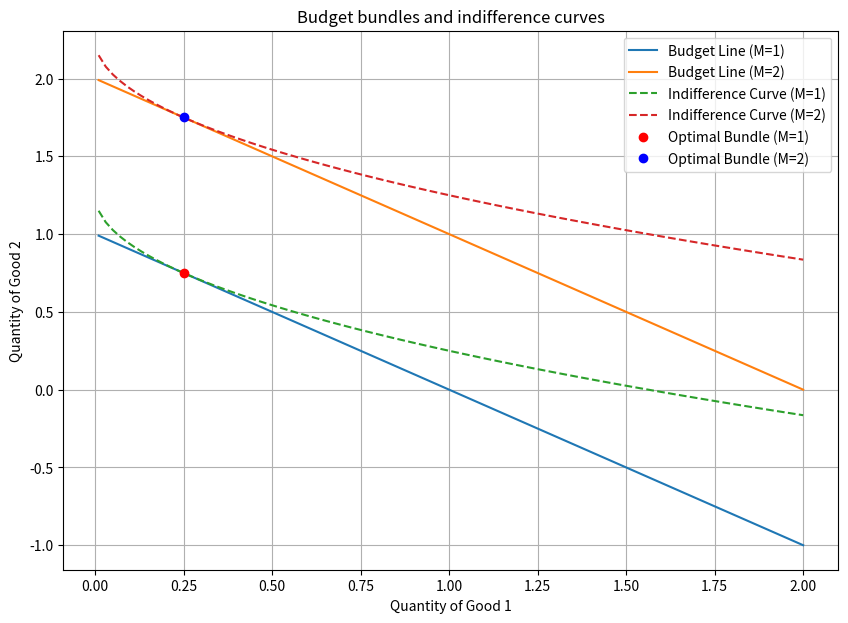

This figure's Python source:
import numpy as np
import matplotlib.pyplot as plt

# Define functions
def budget_line(M, p1, p2, x1):
    return (M - p1 * x1) / p2

def indifference_curve(u, x1):
    return u - np.sqrt(x1)

# Define parameters
x1 = np.linspace(0.01, 2, num=100)
M1, M2 = 1, 2
p1, p2 = 1, 1
u1 = np.sqrt(p1**2 / 4) + M1 - p1**2 / 4
u2 = np.sqrt(p1**2 / 4) + M2 - p1**2 / 4

# Create plot
fig, ax = plt.subplots(figsize=(10,7))
ax.plot(x1, budget_line(M1, p1, p2, x1), label='Budget Line (M=1)')
ax.plot(x1, budget_line(M2, p1, p2, x1), label='Budget Line (M=2)')
ax.plot(x1, indifference_curve(u1, x1), '--', label='Indifference Curve (M=1)')
ax.plot(x1, indifference_curve(u2, x1), '--', label='Indifference Curve (M=2)')
ax.plot(p1**2 / 4, M1 - p1**3 / 4, 'ro', label='Optimal Bundle (M=1)')
ax.plot(p1**2 / 4, M2 - p1**3 / 4, 'bo', label='Optimal Bundle (M=2)')
ax.set_xlabel('Quantity of Good 1')
ax.set_ylabel('Quantity of Good 2')
ax.legend()
ax.grid(True)
plt.title('Budget bundles and indifference curves')
plt.savefig('graph.png')
plt.show()
